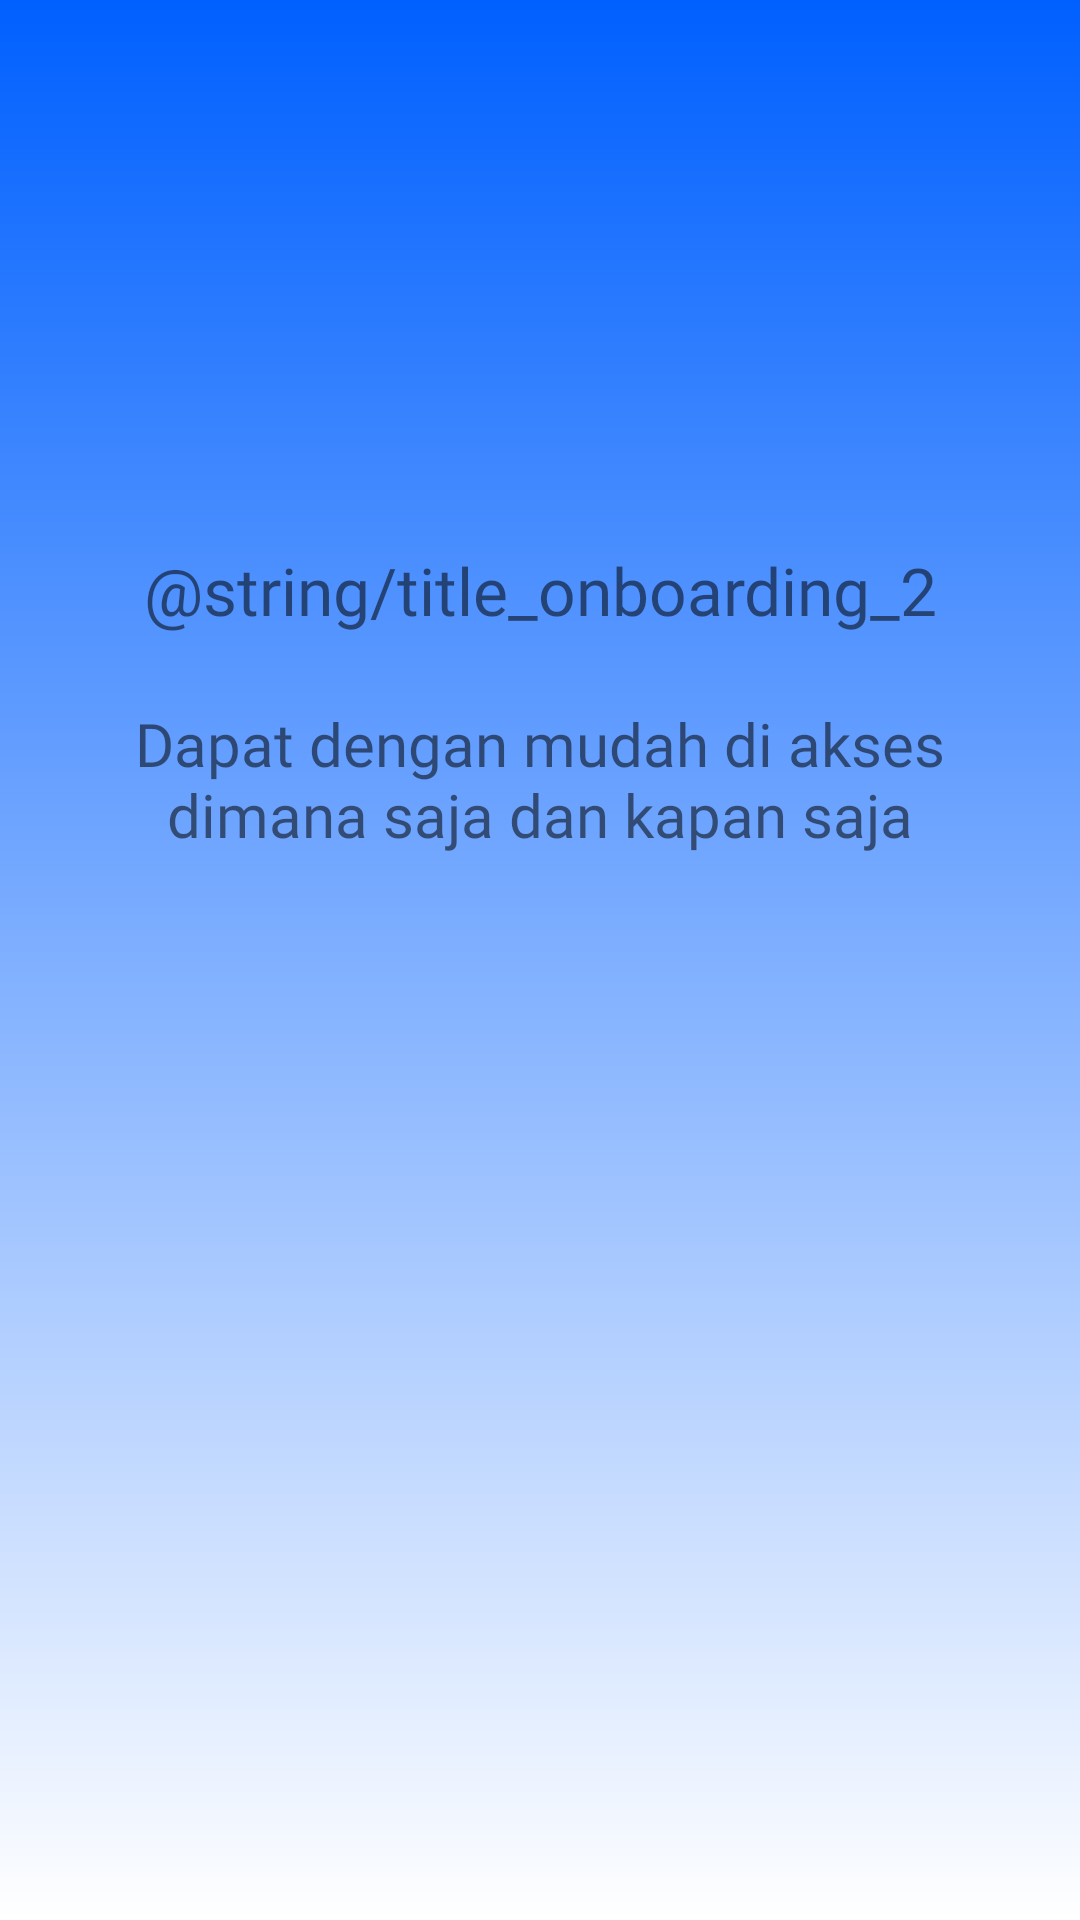

Android layout source for this screen:
<!-- AndroidManifest.xml: application theme Theme.CareerWolu -->
<!-- res/layout/layout_onboarding_2.xml -->
<?xml version="1.0" encoding="utf-8"?>
<androidx.constraintlayout.widget.ConstraintLayout xmlns:android="http://schemas.android.com/apk/res/android"
    xmlns:app="http://schemas.android.com/apk/res-auto"
    xmlns:tools="http://schemas.android.com/tools"
    android:layout_width="match_parent"
    android:layout_height="match_parent"
    android:background="@drawable/gradient_background">


    <ImageView
        android:id="@+id/iv_onboarding_2"
        android:layout_width="wrap_content"
        android:layout_height="wrap_content"
        android:layout_marginStart="37dp"
        android:layout_marginTop="150dp"
        android:layout_marginEnd="37dp"
        app:layout_constraintEnd_toEndOf="parent"
        app:layout_constraintStart_toStartOf="parent"
        app:layout_constraintTop_toTopOf="parent"
        app:srcCompat="@drawable/iv_onboarding_2" />

    <TextView
        android:id="@+id/tv_title_onboarding_2"
        android:layout_width="0dp"
        android:layout_height="wrap_content"
        android:layout_marginStart="16dp"
        android:layout_marginTop="32dp"
        android:layout_marginEnd="16dp"
        android:fontFamily="@font/poppins_bold"
        android:text="@string/title_onboarding_2"
        android:textAlignment="center"
        android:textSize="22sp"
        app:layout_constraintEnd_toEndOf="parent"
        app:layout_constraintStart_toStartOf="parent"
        app:layout_constraintTop_toBottomOf="@+id/iv_onboarding_2" />

    <TextView
        android:id="@+id/tv_description_onboarding_2"
        android:layout_width="0dp"
        android:layout_height="wrap_content"
        android:layout_marginStart="16dp"
        android:layout_marginTop="23dp"
        android:layout_marginEnd="16dp"
        android:fontFamily="@font/poppins_regular"
        android:text="Dapat dengan mudah di akses dimana saja dan kapan saja"
        android:textAlignment="center"
        android:textSize="20sp"
        app:layout_constraintEnd_toEndOf="parent"
        app:layout_constraintHorizontal_bias="0.498"
        app:layout_constraintStart_toStartOf="parent"
        app:layout_constraintTop_toBottomOf="@+id/tv_title_onboarding_2" />
</androidx.constraintlayout.widget.ConstraintLayout>
<!-- resources referenced by this layout -->
<resources>
  <!-- drawable gradient_background (drawable) -->
  <?xml version="1.0" encoding="utf-8"?>
  <selector xmlns:android="http://schemas.android.com/apk/res/android">
      <item>
  
          <shape>
  
              <gradient
                  android:angle="80"
                  android:startColor="@color/blue"
                  android:endColor="@color/white"
                  android:type="linear"/>
  
          </shape>
  
      </item>
  
  </selector>
  <style name="Theme.CareerWolu" parent="Theme.MaterialComponents.DayNight.DarkActionBar">
          
          <item name="colorPrimary">@color/purple_500</item>
          <item name="colorPrimaryVariant">@color/purple_700</item>
          <item name="colorOnPrimary">@color/white</item>
          
          <item name="colorSecondary">@color/teal_200</item>
          <item name="colorSecondaryVariant">@color/teal_700</item>
          <item name="colorOnSecondary">@color/black</item>
          
          <item name="android:statusBarColor" tools:targetApi="l">?attr/colorPrimaryVariant</item>
          
      </style>
  <color name="blue">#0060FF</color>
  <color name="white">#FFFFFFFF</color>
  <color name="purple_500">#FF6200EE</color>
  <color name="purple_700">#FF3700B3</color>
  <color name="teal_200">#FF03DAC5</color>
  <color name="teal_700">#FF018786</color>
  <color name="black">#FF000000</color>
</resources>
